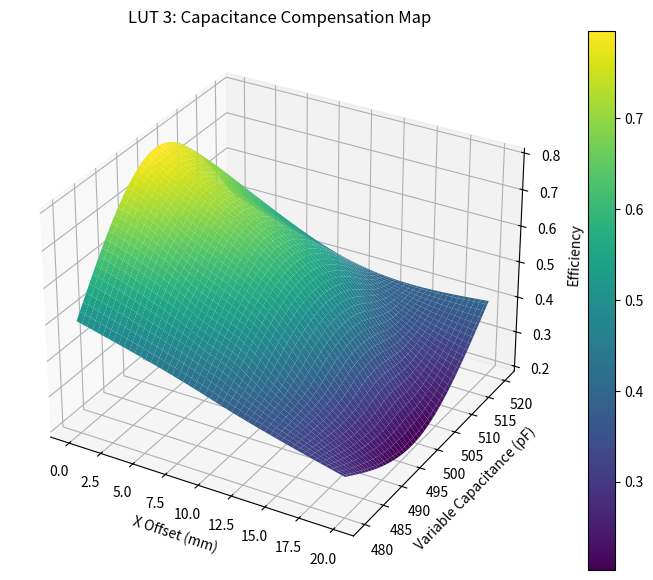

Here is the Python script that generated this plot:
import numpy as np
import matplotlib.pyplot as plt
from scipy.interpolate import griddata

def plot_lut3():
    # Simulated data: How Capacitance needs to change as you move X to stay efficient
    x_off = [0, 0, 0, 10, 10, 10, 20, 20, 20]
    caps = [480, 500, 520, 480, 500, 520, 480, 500, 520]
    # At 20mm, the peak efficiency might require a lower capacitance
    eff = [0.5, 0.8, 0.5, 0.4, 0.6, 0.4, 0.3, 0.2, 0.4] 

    grid_x, grid_cap = np.mgrid[0:20:100j, 480:520:100j]
    grid_eff = griddata((x_off, caps), eff, (grid_x, grid_cap), method='cubic')

    fig = plt.figure(figsize=(10, 7))
    ax = fig.add_subplot(111, projection='3d')
    surf = ax.plot_surface(grid_x, grid_cap, grid_eff, cmap='viridis')
    
    ax.set_title('LUT 3: Capacitance Compensation Map')
    ax.set_xlabel('X Offset (mm)')
    ax.set_ylabel('Variable Capacitance (pF)')
    ax.set_zlabel('Efficiency')
    fig.colorbar(surf)
    plt.show()

if __name__ == "__main__":
    plot_lut3()
